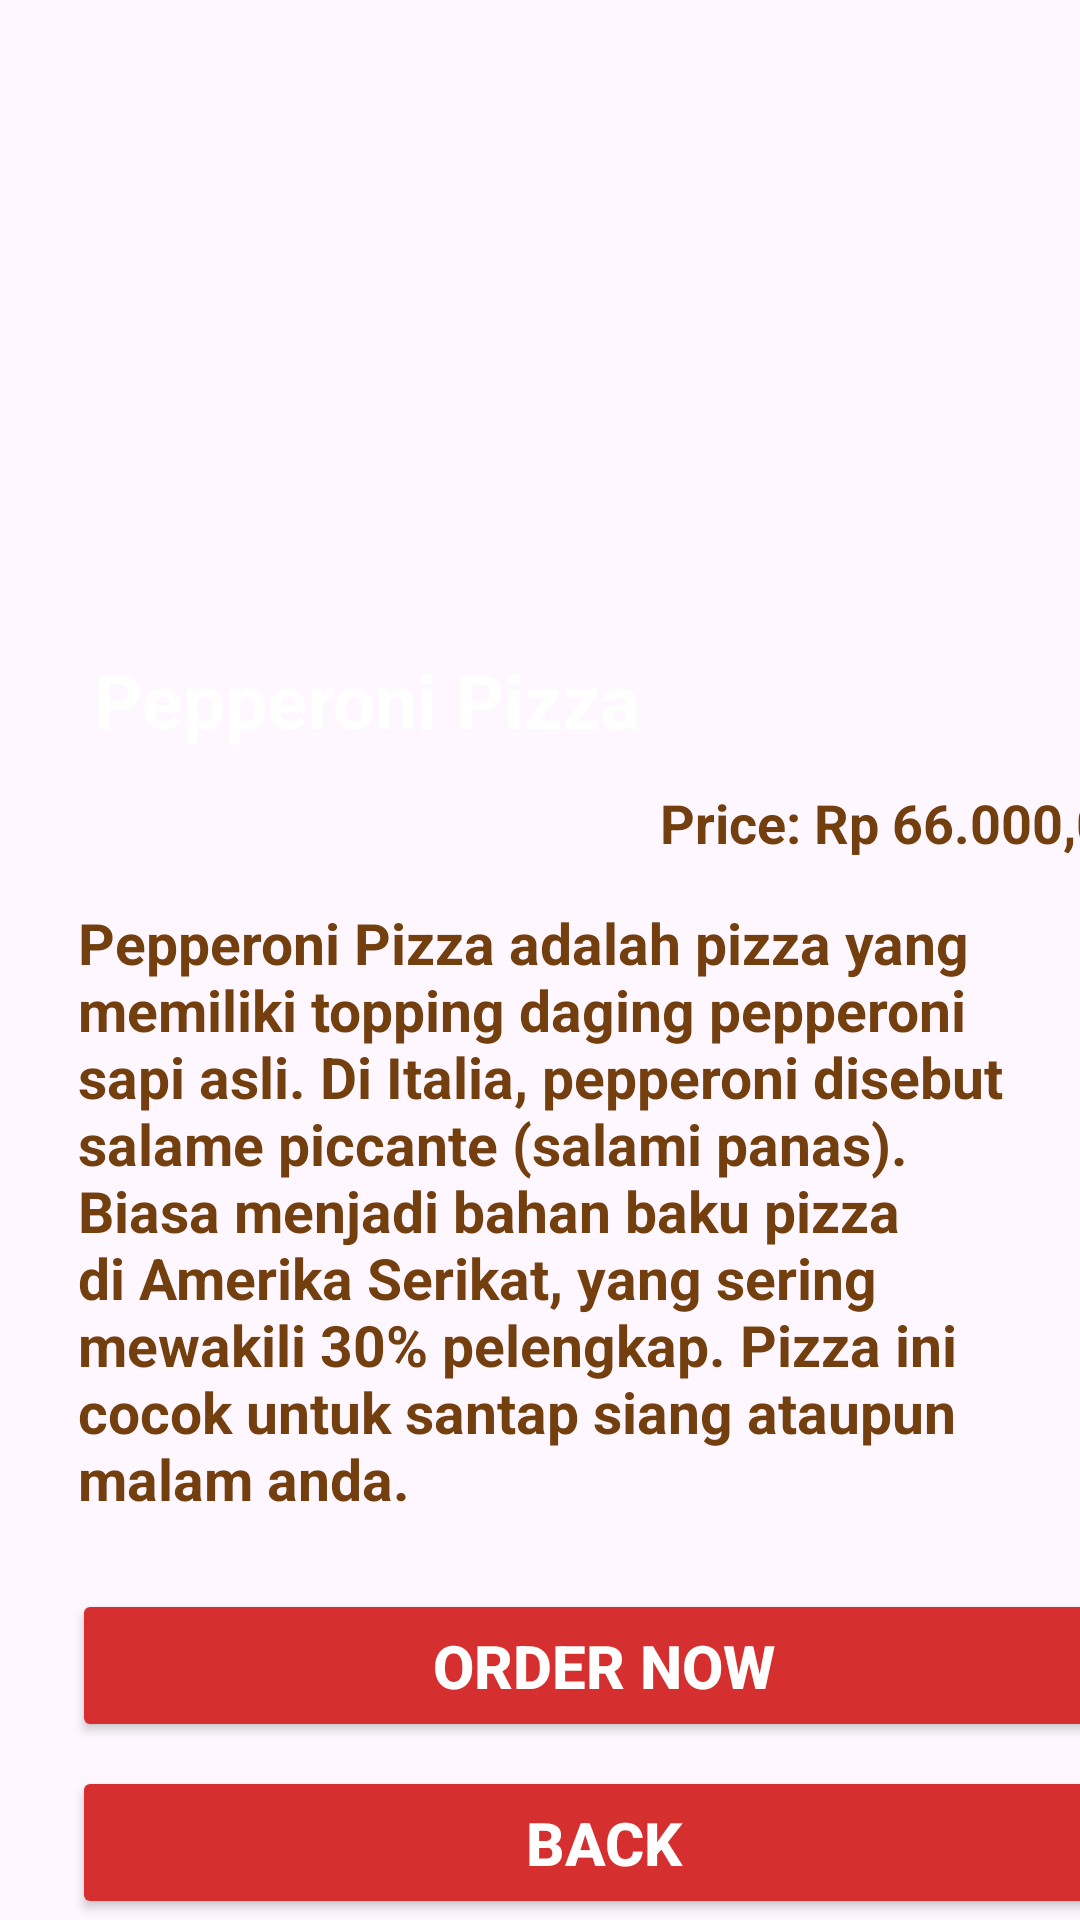

Here is an Android app screen rendered from its layout file. Give the layout XML and the strings, colors and styles it references.
<!-- AndroidManifest.xml: application theme Theme.RestoranPizza -->
<!-- res/layout/activity_tampila_ke4.xml -->
<?xml version="1.0" encoding="utf-8"?>
<androidx.constraintlayout.widget.ConstraintLayout xmlns:android="http://schemas.android.com/apk/res/android"
    xmlns:app="http://schemas.android.com/apk/res-auto"
    xmlns:tools="http://schemas.android.com/tools"
    android:layout_width="match_parent"
    android:layout_height="match_parent"
    tools:context=".TampilaKe4">

    <ImageView
        android:id="@+id/gambar_pizza"
        android:layout_width="match_parent"
        android:layout_height="250dp"
        android:src="@drawable/gambarpizza"
        app:layout_constraintTop_toTopOf="parent"
        app:layout_constraintStart_toEndOf="parent"
        app:layout_constraintStart_toStartOf="parent"
        android:layout_marginTop="0dp"
        tools:ignore="MissingConstraints"/>

    <TextView
        android:id="@+id/nama_makanan"
        android:layout_width="wrap_content"
        android:layout_height="wrap_content"
        android:text="Pepperoni Pizza"
        android:textColor="@color/white"
        android:textSize="25sp"
        android:textStyle="bold"
        app:layout_constraintBottom_toBottomOf="@+id/gambar_pizza"
        app:layout_constraintEnd_toEndOf="@+id/gambar_pizza"
        app:layout_constraintHorizontal_bias="0.176"
        app:layout_constraintStart_toStartOf="@+id/gambar_pizza"
        app:layout_constraintTop_toTopOf="@+id/gambar_pizza"
        app:layout_constraintVertical_bias="1.0"
        tools:ignore="UnknownId" />
    
    <TextView
        android:id="@+id/harga"
        android:layout_width="wrap_content"
        android:layout_height="wrap_content"
        android:layout_marginStart="220dp"
        android:layout_marginTop="12dp"
        android:text="@string/harga"
        android:textColor="#733F0E"
        android:textSize="18sp"
        android:textStyle="bold"
        app:layout_constraintStart_toStartOf="parent"
        app:layout_constraintTop_toBottomOf="@+id/gambar_pizza" />

    <TextView
        android:id="@+id/deskripsi_gambar"
        android:layout_width="match_parent"
        android:layout_height="wrap_content"
        android:layout_marginStart="10dp"
        android:layout_marginTop="15dp"
        android:paddingStart="16dp"
        android:paddingEnd="16dp"
        app:layout_constraintTop_toBottomOf="@+id/harga"
        android:text="Pepperoni Pizza adalah pizza yang memiliki topping daging pepperoni sapi asli. Di Italia, pepperoni disebut salame piccante (salami panas). Biasa menjadi bahan baku pizza di Amerika Serikat, yang sering mewakili 30% pelengkap. Pizza ini cocok untuk santap siang ataupun malam anda."
        android:textStyle="bold"
        android:textSize="19dp"
        android:textColor="#733F0E"
        app:layout_constraintStart_toStartOf="parent"
        app:layout_constraintEnd_toEndOf="parent"
        tools:ignore="MissingConstraints" />
    
    <Button
        android:id="@+id/button_order"
        android:layout_width="355dp"
        android:layout_height="51dp"
        android:layout_marginTop="24dp"
        android:backgroundTint="#D52F2F"
        android:layout_marginStart="24dp"
        android:text="Order Now"
        android:textStyle="bold"
        android:textColor="@color/white"
        android:textSize="20sp"
        app:cornerRadius="0dp"
        app:layout_constraintStart_toEndOf="parent"
        app:layout_constraintHorizontal_bias="0.585"
        app:layout_constraintStart_toStartOf="parent"
        app:layout_constraintTop_toBottomOf="@id/deskripsi_gambar" />

    <Button
        android:id="@+id/button_back"
        android:layout_width="355dp"
        android:layout_height="51dp"
        android:backgroundTint="#D52F2F"
        android:layout_marginStart="24dp"
        android:text="Back"
        android:textStyle="bold"
        android:textSize="20sp"
        app:cornerRadius="0dp"
        android:textColor="@color/white"
        android:layout_marginTop="8dp"
        app:layout_constraintStart_toEndOf="parent"
        app:layout_constraintHorizontal_bias="0.585"
        app:layout_constraintStart_toStartOf="parent"
        app:layout_constraintTop_toBottomOf="@+id/button_order" />


</androidx.constraintlayout.widget.ConstraintLayout>
<!-- resources referenced by this layout -->
<resources>
  <string name="harga">Price: Rp 66.000,00</string>
  <style name="Theme.RestoranPizza" parent="Base.Theme.RestoranPizza" />
  <style name="Base.Theme.RestoranPizza" parent="Theme.Material3.DayNight.NoActionBar">
          
          
      </style>
  <!-- not gathered from this repository: default colours our renderer supplied (Android Studio template values) -->
  <color name="white">#FFFFFFFF</color>
</resources>
